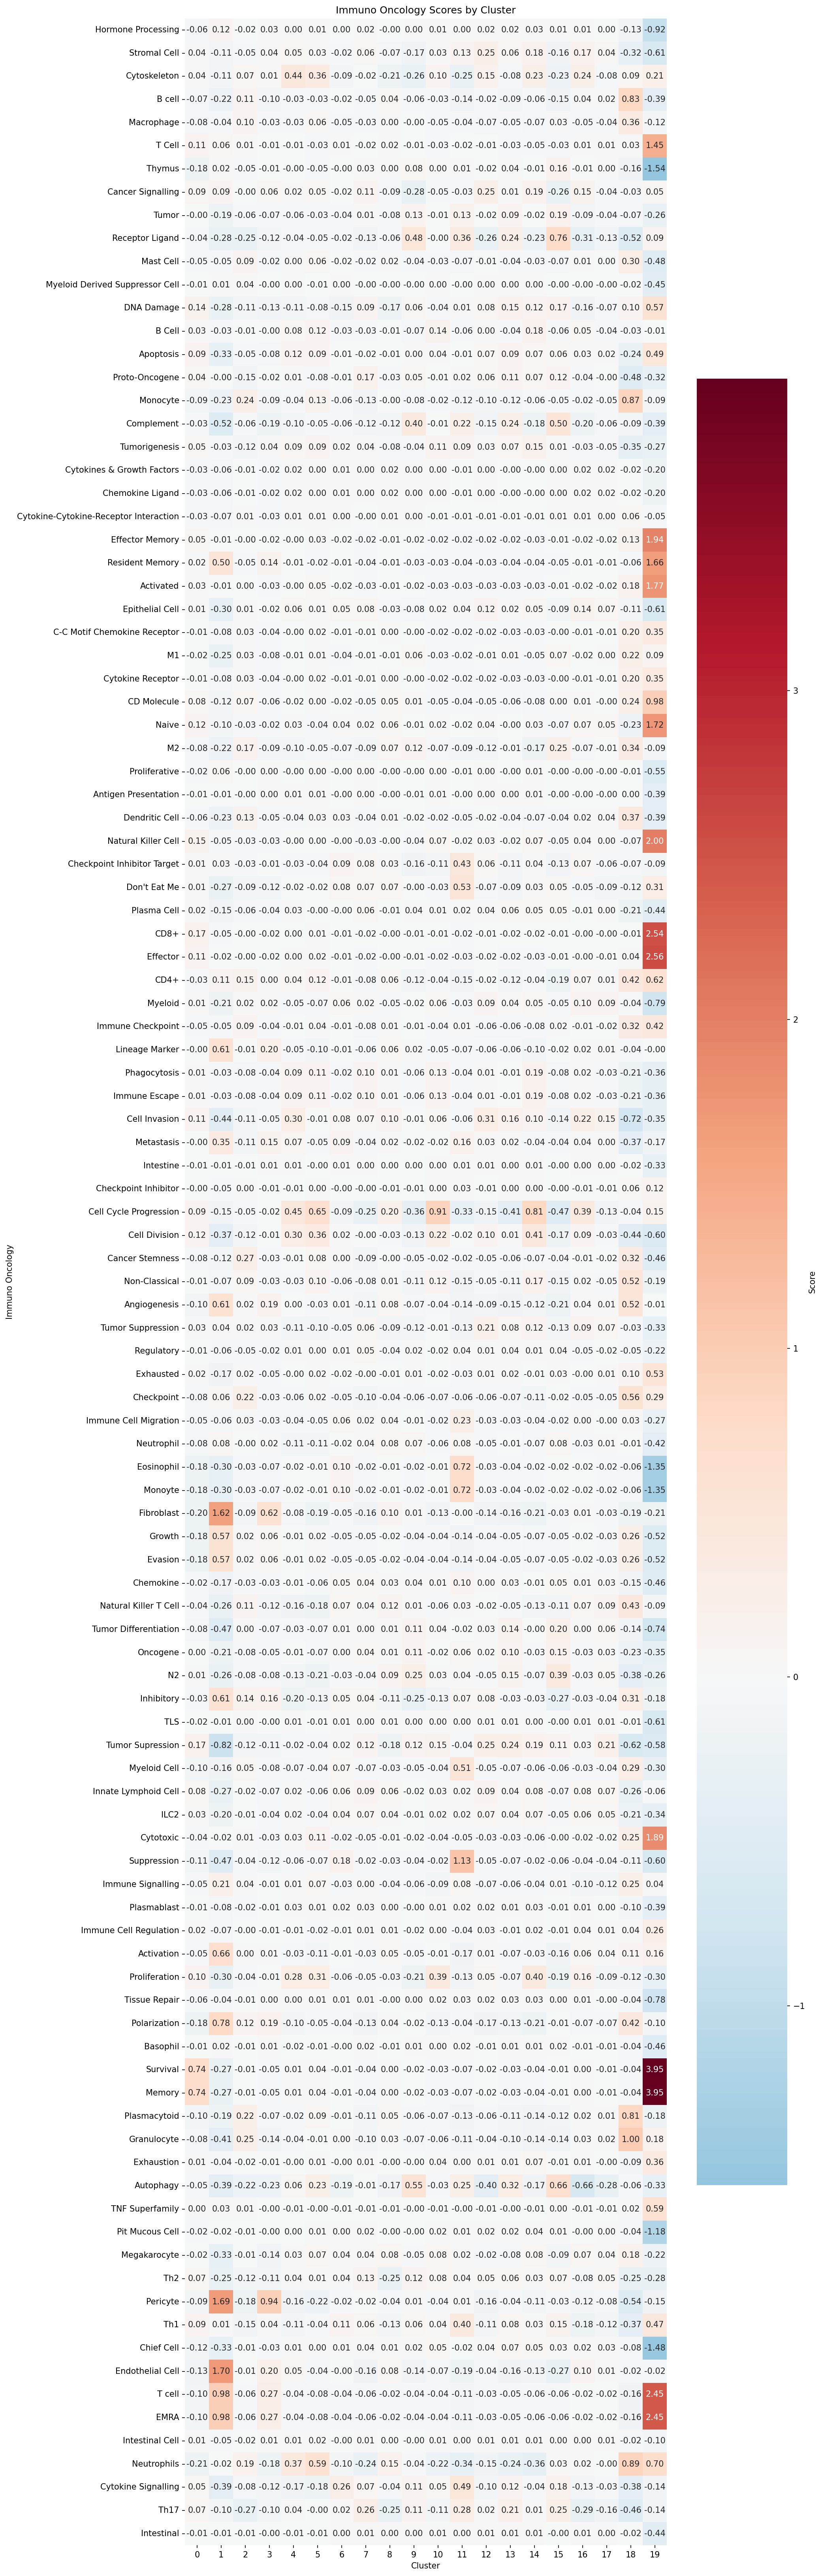

The table this chart was drawn from, first rows:
, Hormone Processing, Stromal Cell, Cytoskeleton, B cell, Macrophage, T Cell, Thymus, Cancer Signalling, Tumor, Receptor Ligand, Mast Cell, Myeloid Derived Suppressor Cell, DNA Damage, B Cell, Apoptosis, Proto-Oncogene, Monocyte, Complement, Tumorigenesis, Cytokines & Growth Factors, Chemokine Ligand, Cytokine-Cytokine-Receptor Interaction, Effector Memory
0, -0.06382, 0.04323, 0.03934, -0.07083, -0.07619, 0.1108, -0.1785, 0.08607, -0.003752, -0.03605, -0.04894, -0.01205, 0.1385, 0.02534, 0.08977, 0.04354, -0.09225, -0.03223, 0.054, -0.02611, -0.02611, -0.02574, 0.04962
1, 0.1199, -0.1124, -0.1141, -0.2216, -0.03536, 0.06313, 0.01815, 0.08797, -0.1853, -0.276, -0.05431, 0.009124, -0.2778, -0.032, -0.3293, -0.002566, -0.2281, -0.5222, -0.03126, -0.06493, -0.06493, -0.06973, -0.01056
2, -0.01719, -0.0549, 0.06517, 0.1146, 0.1002, 0.006, -0.04588, -0.001165, -0.0583, -0.2488, 0.08674, 0.03729, -0.1093, -0.01267, -0.05155, -0.1471, 0.2429, -0.06065, -0.1161, -0.005761, -0.005761, 0.005895, -0.001997
3, 0.03348, 0.03832, 0.006208, -0.1023, -0.0281, -0.008142, -0.006833, 0.0644, -0.06554, -0.1214, -0.02406, -0.002354, -0.1317, -0.004526, -0.07715, -0.01967, -0.09482, -0.1941, 0.0352, -0.0243, -0.0243, -0.02942, -0.02087
4, 0.002105, 0.04527, 0.4428, -0.03488, -0.02519, -0.009846, -0.002499, 0.01903, -0.0569, -0.03647, 0.002844, 0.001875, -0.105, 0.08379, 0.1215, 0.009789, -0.03775, -0.1045, 0.08539, 0.01956, 0.01956, 0.01108, -0.001312
5, 0.006153, 0.0271, 0.3616, -0.03089, 0.06319, -0.03315, -0.04555, 0.05139, -0.03304, -0.04879, 0.05586, -0.006249, -0.07517, 0.1247, 0.08815, -0.07659, 0.1316, -0.0529, 0.08913, 0.001775, 0.001775, 0.01048, 0.03492
6, 0.0004496, -0.02467, -0.08807, -0.02079, -0.05061, 0.009633, -0.003705, -0.01557, -0.04087, -0.02295, -0.01588, 0.001834, -0.152, -0.02677, -0.006002, -0.0119, -0.06365, -0.05625, 0.02415, 0.009913, 0.009913, 0.00144, -0.01729
7, 0.0237, 0.06323, -0.0196, -0.04853, -0.03222, -0.01906, 0.02701, 0.1057, 0.01104, -0.1288, -0.0222, -0.004527, 0.08899, -0.03426, -0.02039, 0.1687, -0.1297, -0.1184, 0.04298, 0.0012, 0.0012, -0.004335, -0.02216
8, -0.002831, -0.07232, -0.2133, 0.04368, 0.004793, 0.02396, 0.002144, -0.08522, -0.07814, -0.06188, 0.01533, -0.0008793, -0.1742, -0.01043, -0.006776, -0.03222, -0.0007934, -0.1224, -0.0828, 0.02091, 0.02091, 0.01285, -0.01121
9, 0.003336, -0.1664, -0.2564, -0.0587, -0.002319, -0.01035, 0.08262, -0.2842, 0.1258, 0.4783, -0.03869, -0.0016, 0.05636, -0.07434, 0.004844, 0.05378, -0.07509, 0.3983, -0.03609, 0.00393, 0.00393, 0.003301, -0.01553
10, 0.006837, 0.03099, 0.1014, -0.0305, -0.04907, -0.03304, 0.001298, -0.05162, -0.01328, -0.00253, -0.0251, 0.001481, -0.03807, 0.1405, 0.04088, -0.006975, -0.02319, -0.009332, 0.1077, 0.002561, 0.002561, -0.005623, -0.02336
11, 0.004079, 0.1277, -0.2499, -0.1397, -0.03821, -0.01825, 0.0144, -0.02844, 0.1345, 0.3583, -0.06598, -0.001009, 0.007457, -0.05665, -0.006982, 0.02057, -0.1216, 0.2197, 0.09217, -0.01374, -0.01374, -0.0148, -0.02168
12, 0.02389, 0.2464, 0.1519, -0.02227, -0.06743, -0.01085, -0.01636, 0.246, -0.01983, -0.2572, -0.01081, 0.002736, 0.07529, 0.002437, 0.07442, 0.06042, -0.1028, -0.1483, 0.02784, 0.00446, 0.00446, -0.005643, -0.02272
13, 0.02139, 0.05692, -0.08181, -0.09011, -0.04556, -0.02843, 0.04108, 0.01172, 0.09306, 0.2397, -0.03926, 0.004405, 0.1516, -0.03522, 0.08822, 0.1122, -0.1187, 0.2372, 0.07082, -0.004933, -0.004933, -0.01227, -0.02249
14, 0.02903, 0.1782, 0.2303, -0.06105, -0.06933, -0.04771, -0.0148, 0.1914, -0.01753, -0.2345, -0.03263, 0.001454, 0.1165, 0.1762, 0.07484, 0.06712, -0.06439, -0.1802, 0.1524, -0.004956, -0.004956, -0.01334, -0.02616
15, 0.006511, -0.1584, -0.234, -0.1498, 0.03491, -0.02995, 0.1644, -0.2624, 0.187, 0.7596, -0.06625, -0.003207, 0.1684, -0.06235, 0.05978, 0.1214, -0.05391, 0.5016, 0.006324, 0.003175, 0.003175, 0.005929, -0.01228
16, 0.005856, 0.1701, 0.2438, 0.0383, -0.04721, 0.01267, -0.01396, 0.1457, -0.08728, -0.3104, 0.009186, -0.001191, -0.1608, 0.04613, 0.03145, -0.04102, -0.02469, -0.1981, -0.0341, 0.0176, 0.0176, 0.006334, -0.01597
17, 0.0004211, 0.04426, -0.08117, 0.02151, -0.0444, 0.00728, 0.002535, -0.04184, -0.03713, -0.1323, 0.0002665, -0.001315, -0.07348, -0.0369, 0.01718, -0.002494, -0.05488, -0.06432, -0.05063, 0.0155, 0.0155, 0.004759, -0.01666
18, -0.1343, -0.32, 0.08628, 0.8325, 0.3626, 0.03034, -0.1552, -0.03136, -0.07468, -0.5215, 0.3012, -0.01755, 0.1024, -0.03194, -0.2369, -0.48, 0.8695, -0.09119, -0.3475, -0.01575, -0.01575, 0.06286, 0.1348
19, -0.9152, -0.6075, 0.2142, -0.3933, -0.1231, 1.449, -1.544, 0.05032, -0.2639, 0.0885, -0.4846, -0.4456, 0.5738, -0.008865, 0.4903, -0.3244, -0.08838, -0.3904, -0.2691, -0.1961, -0.1961, -0.05324, 1.943
